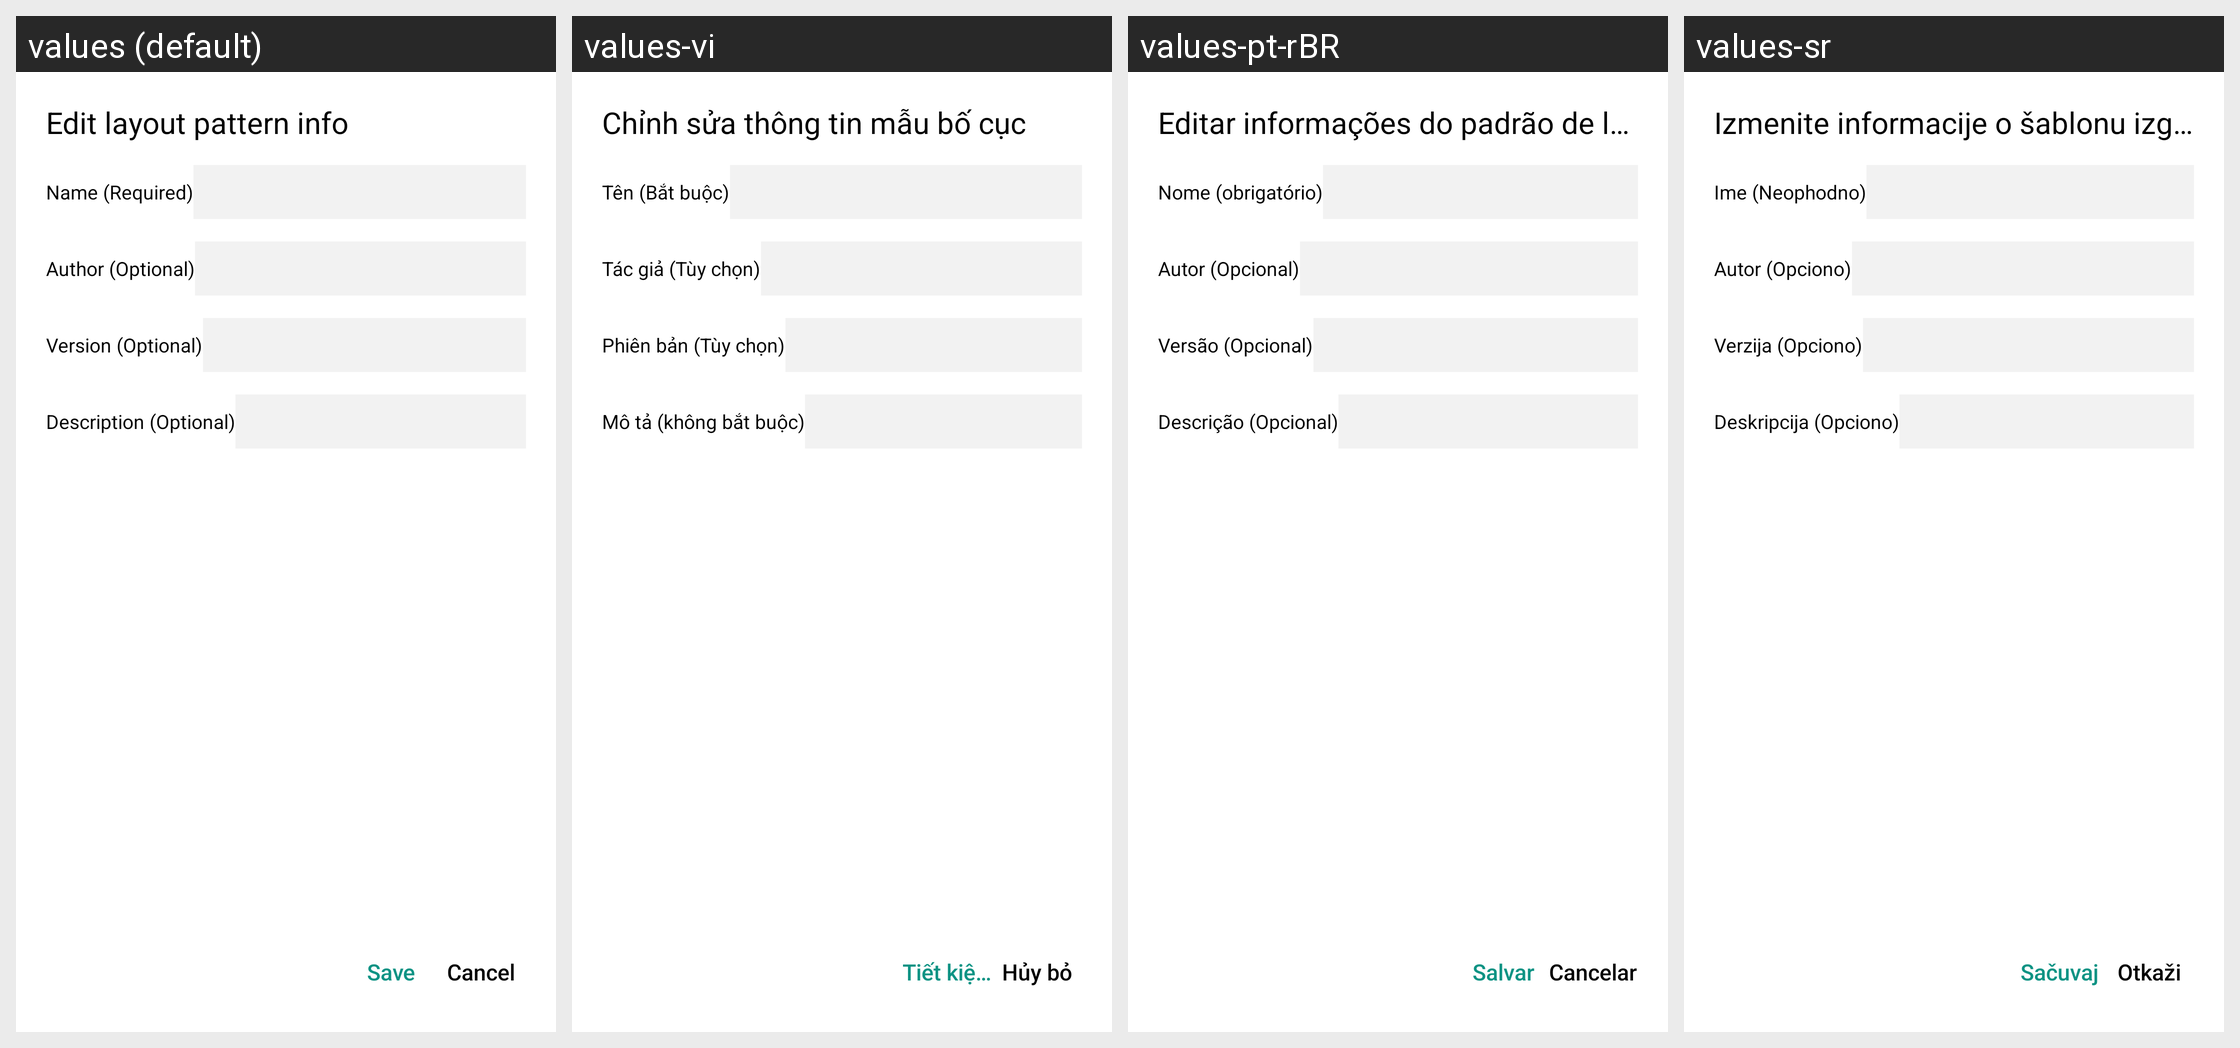

The Android screen above is rendered under several locales of the same app. Produce the string resources it draws, with the default and per-locale values.
Android screen res/layout/dialog_edit_pattern_info.xml rendered under 4 locales, left to right: values (default), values-vi, values-pt-rBR, values-sr. Device: Nexus 5 (rendered at 1080×1920; each locale shown at half size, 540×960, under a caption strip naming it); theme Theme.HelloMinecraftLauncherPocketEdition.
Other locales in the repository, not shown: values-en, values-zh, values-zh-rTW.
Strings drawn on this screen, with the default value and each locale's value (text and hints the layout hard-codes, and strings that could not be matched under every locale, appear in the picture but are not listed):

dialog_create_control_pattern_title_sec
  values: Edit layout pattern info
  values-vi: Chỉnh sửa thông tin mẫu bố cục
  values-pt-rBR: Editar informações do padrão de layout
  values-sr: Izmenite informacije o šablonu izgleda

dialog_create_control_pattern_name
  values: Name (Required)
  values-vi: Tên (Bắt buộc)
  values-pt-rBR: Nome (obrigatório)
  values-sr: Ime (Neophodno)

dialog_create_control_pattern_author
  values: Author (Optional)
  values-vi: Tác giả (Tùy chọn)
  values-pt-rBR: Autor (Opcional)
  values-sr: Autor (Opciono)

dialog_create_control_pattern_version
  values: Version (Optional)
  values-vi: Phiên bản (Tùy chọn)
  values-pt-rBR: Versão (Opcional)
  values-sr: Verzija (Opciono)

dialog_create_control_pattern_describe
  values: Description (Optional)
  values-vi: Mô tả (không bắt buộc)
  values-pt-rBR: Descrição (Opcional)
  values-sr: Deskripcija (Opciono)

dialog_create_control_pattern_positive_sec
  values: Save
  values-vi: Tiết kiệm
  values-pt-rBR: Salvar
  values-sr: Sačuvaj

dialog_create_control_pattern_negative
  values: Cancel
  values-vi: Hủy bỏ
  values-pt-rBR: Cancelar
  values-sr: Otkaži
